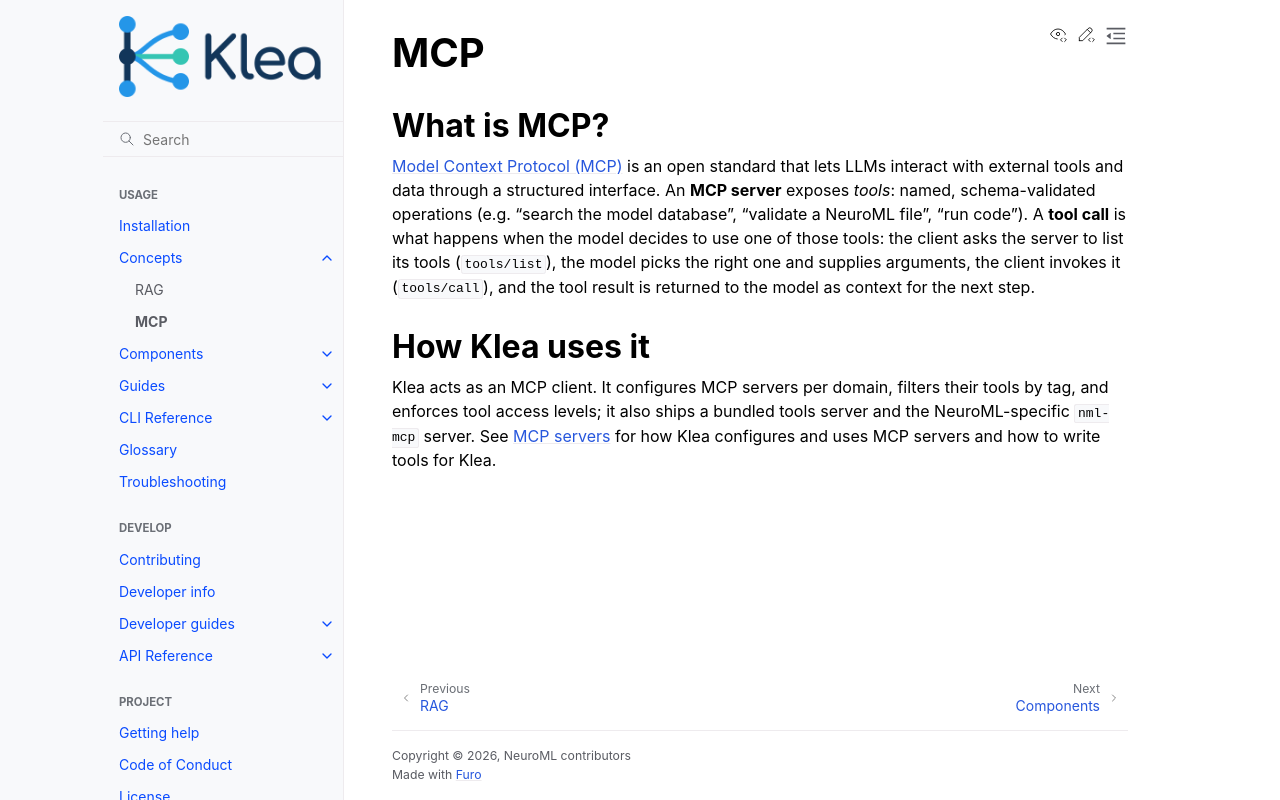

repository: NeuroML/klea · page: concepts/mcp.html · generator: sphinx

MCP
===

What is MCP?
------------

`Model Context Protocol (MCP)
<https://modelcontextprotocol.io/>`_ is an open standard that lets LLMs
interact with external tools and data through a structured interface.  An
**MCP server** exposes *tools*: named, schema-validated operations (e.g.
"search the model database", "validate a NeuroML file", "run code").  A
**tool call** is what happens when the model decides to use one of those
tools: the client asks the server to list its tools (``tools/list``), the
model picks the right one and supplies arguments, the client invokes it
(``tools/call``), and the tool result is returned to the model as context
for the next step.

How Klea uses it
----------------

Klea acts as an MCP client.  It configures MCP servers per domain, filters
their tools by tag, and enforces tool access levels; it also ships a
bundled tools server and the NeuroML-specific ``nml-mcp`` server.  See
:doc:`../components/mcp-servers` for how Klea configures and uses MCP
servers and how to write tools for Klea.
